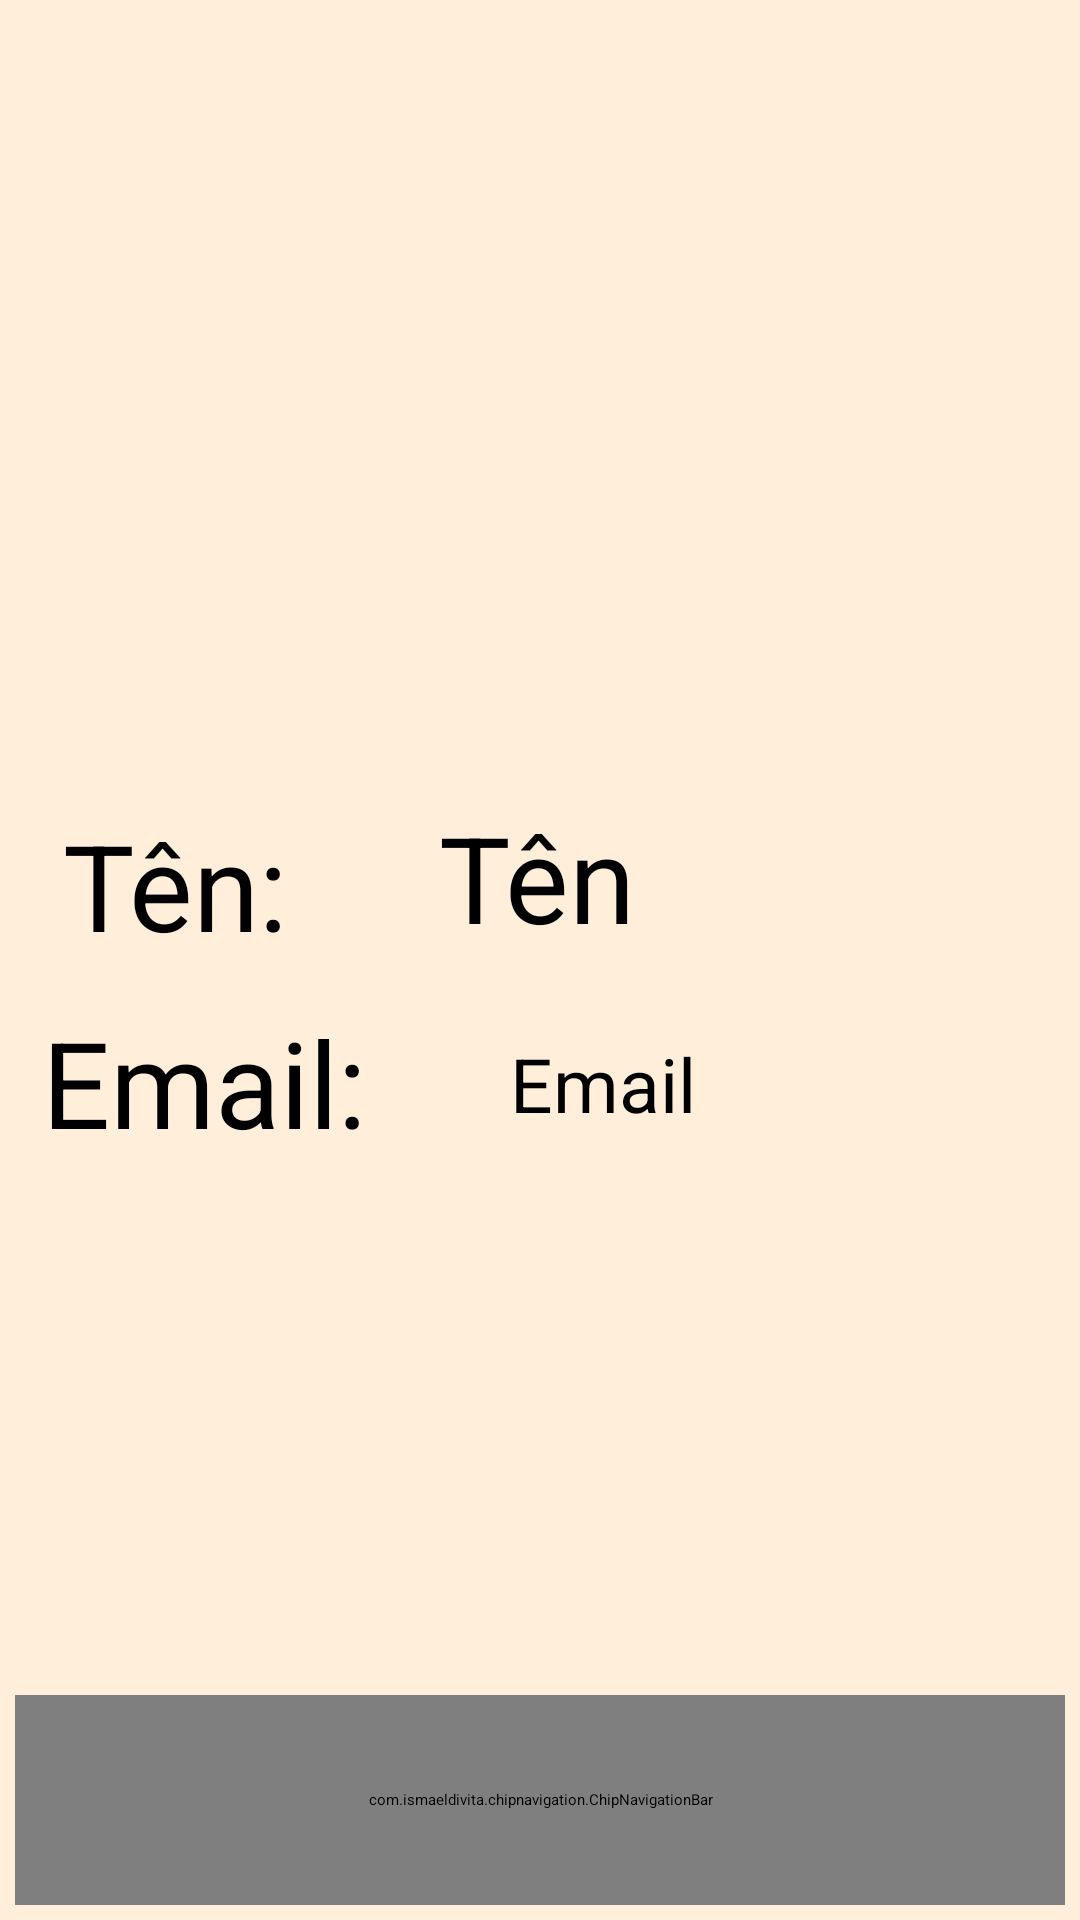

Here is an Android app screen rendered from its layout file. Give the layout XML and the strings, colors and styles it references.
<!-- AndroidManifest.xml: application theme Theme.FoodOrder -->
<!-- res/layout/activity_profile.xml -->
<?xml version="1.0" encoding="utf-8"?>
<androidx.constraintlayout.widget.ConstraintLayout xmlns:android="http://schemas.android.com/apk/res/android"
    xmlns:app="http://schemas.android.com/apk/res-auto"
    xmlns:tools="http://schemas.android.com/tools"
    android:id="@+id/main"
    android:layout_width="match_parent"
    android:layout_height="match_parent"
    android:background="@color/yellow"
    android:fitsSystemWindows="true"
    android:padding="5dp"
    android:paddingBottom="10dp"
    tools:context=".activity.MainActivity">

    <TextView
        android:layout_width="wrap_content"
        android:layout_height="wrap_content"
        android:layout_marginBottom="8dp"
        android:text="Edit Profile"
        android:textSize="30dp"
        app:layout_constraintBottom_toBottomOf="parent"
        app:layout_constraintEnd_toEndOf="parent"
        app:layout_constraintHorizontal_bias="0.66"
        app:layout_constraintStart_toStartOf="parent" />


    <TextView
        android:id="@+id/textView23"
        android:layout_width="wrap_content"
        android:layout_height="wrap_content"
        android:layout_marginTop="24dp"
        android:text="Email: "
        android:textSize="40sp"
        app:layout_constraintBottom_toBottomOf="parent"
        app:layout_constraintEnd_toEndOf="parent"
        app:layout_constraintHorizontal_bias="0.039"
        app:layout_constraintStart_toStartOf="parent"
        app:layout_constraintTop_toTopOf="parent"
        app:layout_constraintVertical_bias="0.552" />

    <ImageView
        android:id="@+id/imageView11"
        android:layout_width="189dp"
        android:layout_height="198dp"
        android:layout_marginTop="40dp"
        app:layout_constraintEnd_toEndOf="parent"
        app:layout_constraintStart_toStartOf="parent"
        app:layout_constraintTop_toTopOf="parent"
        tools:srcCompat="@drawable/profile" />

    <TextView
        android:id="@+id/textView20"
        android:layout_width="wrap_content"
        android:layout_height="wrap_content"
        android:layout_marginStart="16dp"
        android:layout_marginTop="24dp"
        android:text="Tên: "
        android:textSize="40dp"
        app:layout_constraintBottom_toBottomOf="parent"
        app:layout_constraintEnd_toEndOf="parent"
        app:layout_constraintHorizontal_bias="0.0"
        app:layout_constraintStart_toStartOf="parent"
        app:layout_constraintTop_toTopOf="parent"
        app:layout_constraintVertical_bias="0.433" />

    <TextView
        android:id="@+id/userNameTxt"
        android:layout_width="wrap_content"
        android:layout_height="wrap_content"
        android:layout_marginStart="16dp"
        android:text="Tên"
        android:textSize="40sp"
        app:layout_constraintBottom_toBottomOf="parent"
        app:layout_constraintEnd_toEndOf="parent"
        app:layout_constraintHorizontal_bias="0.467"
        app:layout_constraintStart_toStartOf="parent"
        app:layout_constraintTop_toTopOf="parent"
        app:layout_constraintVertical_bias="0.452" />

    <TextView
        android:id="@+id/emailTxt"
        android:layout_width="wrap_content"
        android:layout_height="wrap_content"
        android:layout_marginStart="8dp"
        android:text="Email"
        android:textSize="25sp"
        app:layout_constraintBottom_toBottomOf="parent"
        app:layout_constraintEnd_toEndOf="parent"
        app:layout_constraintHorizontal_bias="0.561"
        app:layout_constraintStart_toStartOf="parent"
        app:layout_constraintTop_toTopOf="parent"
        app:layout_constraintVertical_bias="0.569" />

    <ImageView
        android:id="@+id/logoutBtn"
        android:layout_width="52dp"
        android:layout_height="56dp"
        android:layout_marginTop="24dp"
        android:layout_marginEnd="20dp"
        app:layout_constraintEnd_toEndOf="parent"
        app:layout_constraintTop_toTopOf="parent"
        app:srcCompat="@drawable/logout" />

    <com.ismaeldivita.chipnavigation.ChipNavigationBar
        android:id="@+id/bottomMenuUser"
        android:layout_width="match_parent"
        android:layout_height="70dp"
        android:background="@color/white"
        android:orientation="horizontal"
        android:padding="4dp"
        app:cnb_iconSize="20dp"
        app:cnb_menuResource="@menu/bottom_menu"
        app:layout_constraintBottom_toBottomOf="parent"
        app:layout_constraintEnd_toEndOf="parent"
        app:layout_constraintStart_toStartOf="parent" />

</androidx.constraintlayout.widget.ConstraintLayout>
<!-- resources referenced by this layout -->
<resources>
  <color name="white">#FFFFFFFF</color>
  <color name="yellow">#FFEFDA</color>
</resources>
